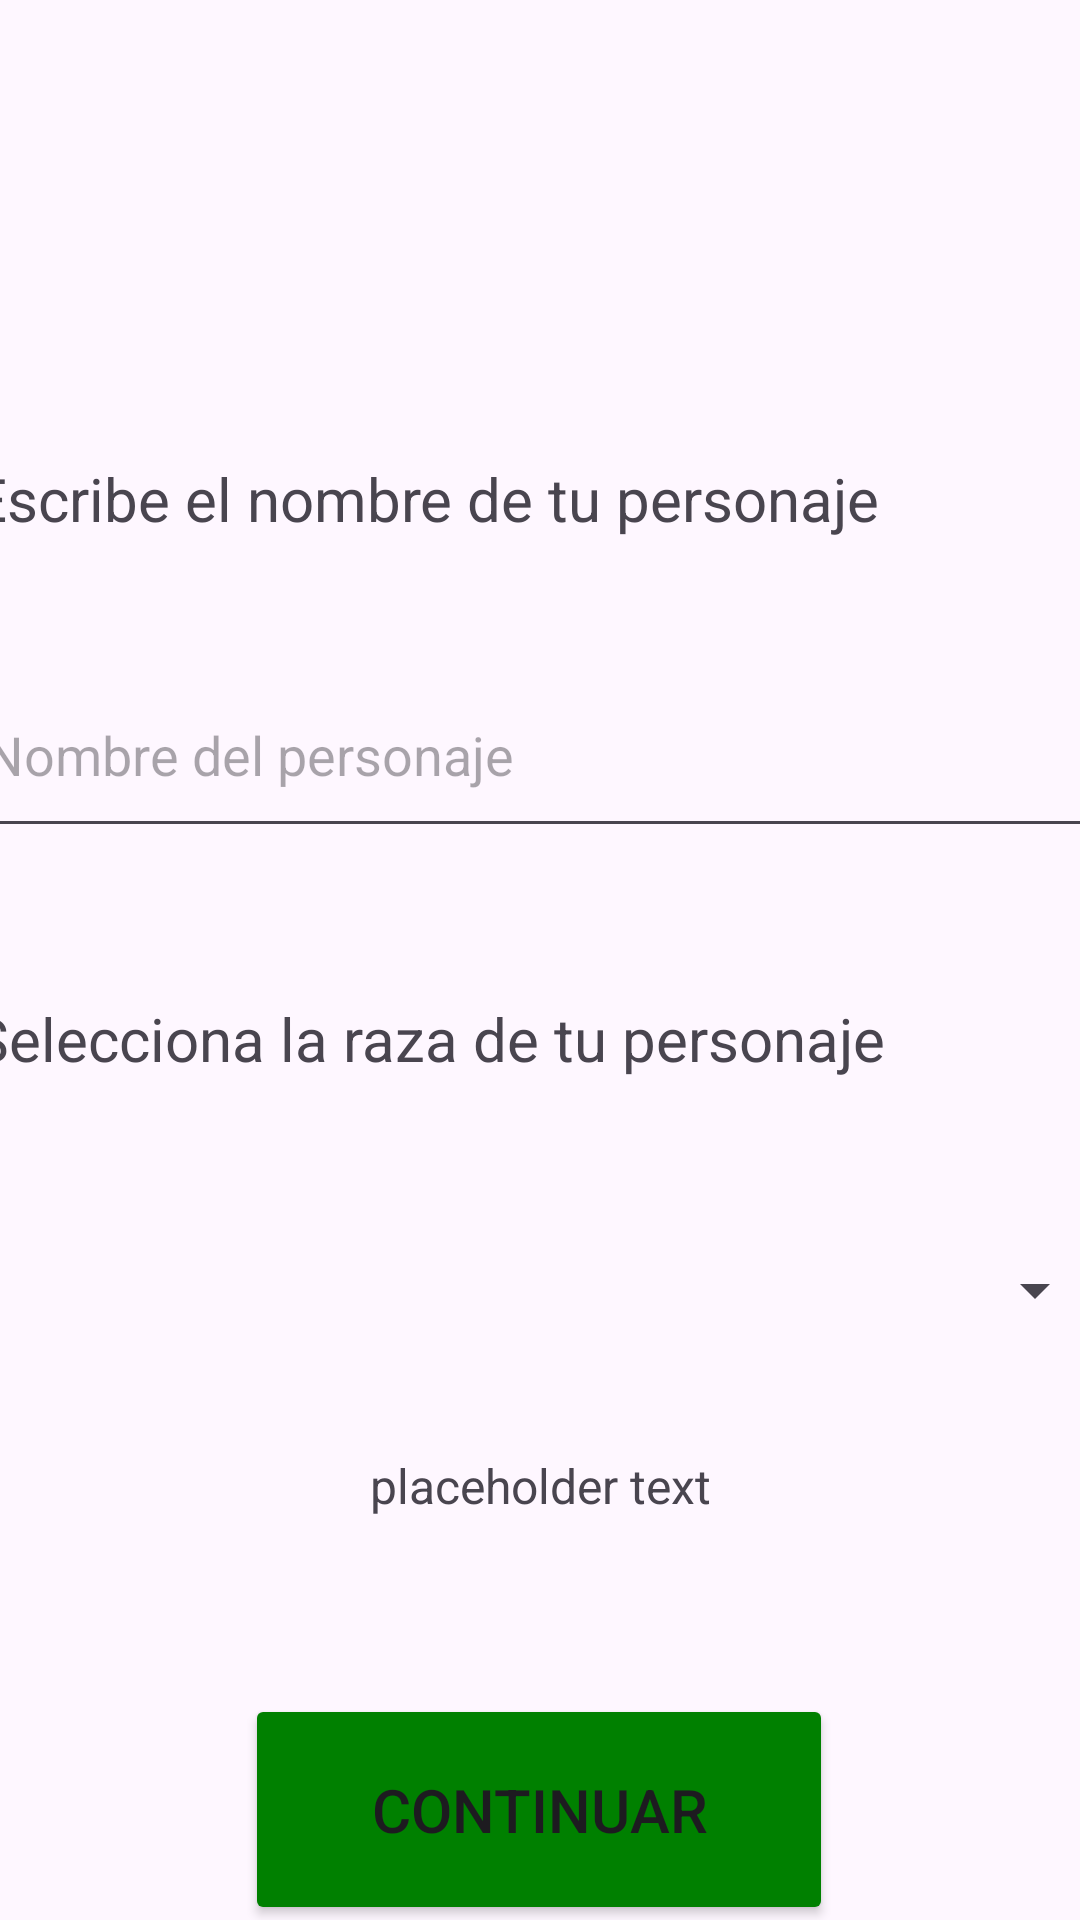

Write the Android layout XML for this screen, with the resource values it uses.
<!-- AndroidManifest.xml: application theme Theme.MiListaDeHeroes -->
<!-- res/layout/fragment_character_creation_first.xml -->
<?xml version="1.0" encoding="utf-8"?>
<androidx.constraintlayout.widget.ConstraintLayout xmlns:android="http://schemas.android.com/apk/res/android"
    xmlns:app="http://schemas.android.com/apk/res-auto"
    xmlns:tools="http://schemas.android.com/tools"
    android:layout_width="409dp"
    android:layout_height="match_parent">

    <EditText
        android:id="@+id/charNameInput"
        android:layout_width="378dp"
        android:layout_height="65dp"
        android:layout_marginStart="15dp"
        android:layout_marginTop="230dp"
        android:layout_marginEnd="16dp"
        android:layout_marginBottom="370dp"
        android:ems="10"
        android:hint="Nombre del personaje"
        android:inputType="text"
        app:layout_constraintBottom_toBottomOf="parent"
        app:layout_constraintEnd_toEndOf="parent"
        app:layout_constraintStart_toStartOf="parent"
        app:layout_constraintTop_toTopOf="parent" />

    <TextView
        android:id="@+id/textView9"
        android:layout_width="378dp"
        android:layout_height="65dp"
        android:layout_marginStart="15dp"
        android:layout_marginTop="165dp"
        android:layout_marginEnd="16dp"
        android:layout_marginBottom="435dp"
        android:fontFamily="sans-serif"
        android:text="Escribe el nombre de tu personaje"
        android:textSize="20sp"
        app:layout_constraintBottom_toBottomOf="parent"
        app:layout_constraintEnd_toEndOf="parent"
        app:layout_constraintStart_toStartOf="parent"
        app:layout_constraintTop_toTopOf="parent" />

    <Spinner
        android:id="@+id/racesSpinner"
        android:layout_width="378dp"
        android:layout_height="65dp"
        android:layout_marginStart="15dp"
        android:layout_marginTop="410dp"
        android:layout_marginEnd="16dp"
        android:layout_marginBottom="190dp"
        app:layout_constraintBottom_toBottomOf="parent"
        app:layout_constraintEnd_toEndOf="parent"
        app:layout_constraintStart_toStartOf="parent"
        app:layout_constraintTop_toTopOf="parent" />

    <TextView
        android:id="@+id/textView10"
        android:layout_width="378dp"
        android:layout_height="65dp"
        android:layout_marginStart="15dp"
        android:layout_marginTop="345dp"
        android:layout_marginEnd="16dp"
        android:layout_marginBottom="255dp"
        android:fontFamily="sans-serif"
        android:text="Selecciona la raza de tu personaje"
        android:textSize="20sp"
        app:layout_constraintBottom_toBottomOf="parent"
        app:layout_constraintEnd_toEndOf="parent"
        app:layout_constraintStart_toStartOf="parent"
        app:layout_constraintTop_toTopOf="parent" />

    <TextView
        android:id="@+id/helperTextView"
        android:layout_width="378dp"
        android:layout_height="65dp"
        android:layout_marginStart="15dp"
        android:layout_marginTop="475dp"
        android:layout_marginEnd="16dp"
        android:layout_marginBottom="125dp"
        android:gravity="center"
        android:text="placeholder text"
        android:textSize="16sp"
        app:layout_constraintBottom_toBottomOf="parent"
        app:layout_constraintEnd_toEndOf="parent"
        app:layout_constraintStart_toStartOf="parent"
        app:layout_constraintTop_toTopOf="parent" />

    <Button
        android:id="@+id/forwardBtn"
        android:layout_width="196dp"
        android:layout_height="77dp"
        android:layout_marginStart="106dp"
        android:layout_marginTop="577dp"
        android:layout_marginEnd="107dp"
        android:layout_marginBottom="11dp"
        android:backgroundTint="@color/details"
        android:text="Continuar"
        android:textSize="20sp"
        app:layout_constraintBottom_toBottomOf="parent"
        app:layout_constraintEnd_toEndOf="parent"
        app:layout_constraintStart_toStartOf="parent"
        app:layout_constraintTop_toTopOf="parent" />

</androidx.constraintlayout.widget.ConstraintLayout>
<!-- resources referenced by this layout -->
<resources>
  <color name="details">#008000</color>
  <style name="Theme.MiListaDeHeroes" parent="Base.Theme.MiListaDeHeroes" />
  <style name="Base.Theme.MiListaDeHeroes" parent="Theme.Material3.DayNight.NoActionBar">
          
          
      </style>
</resources>
